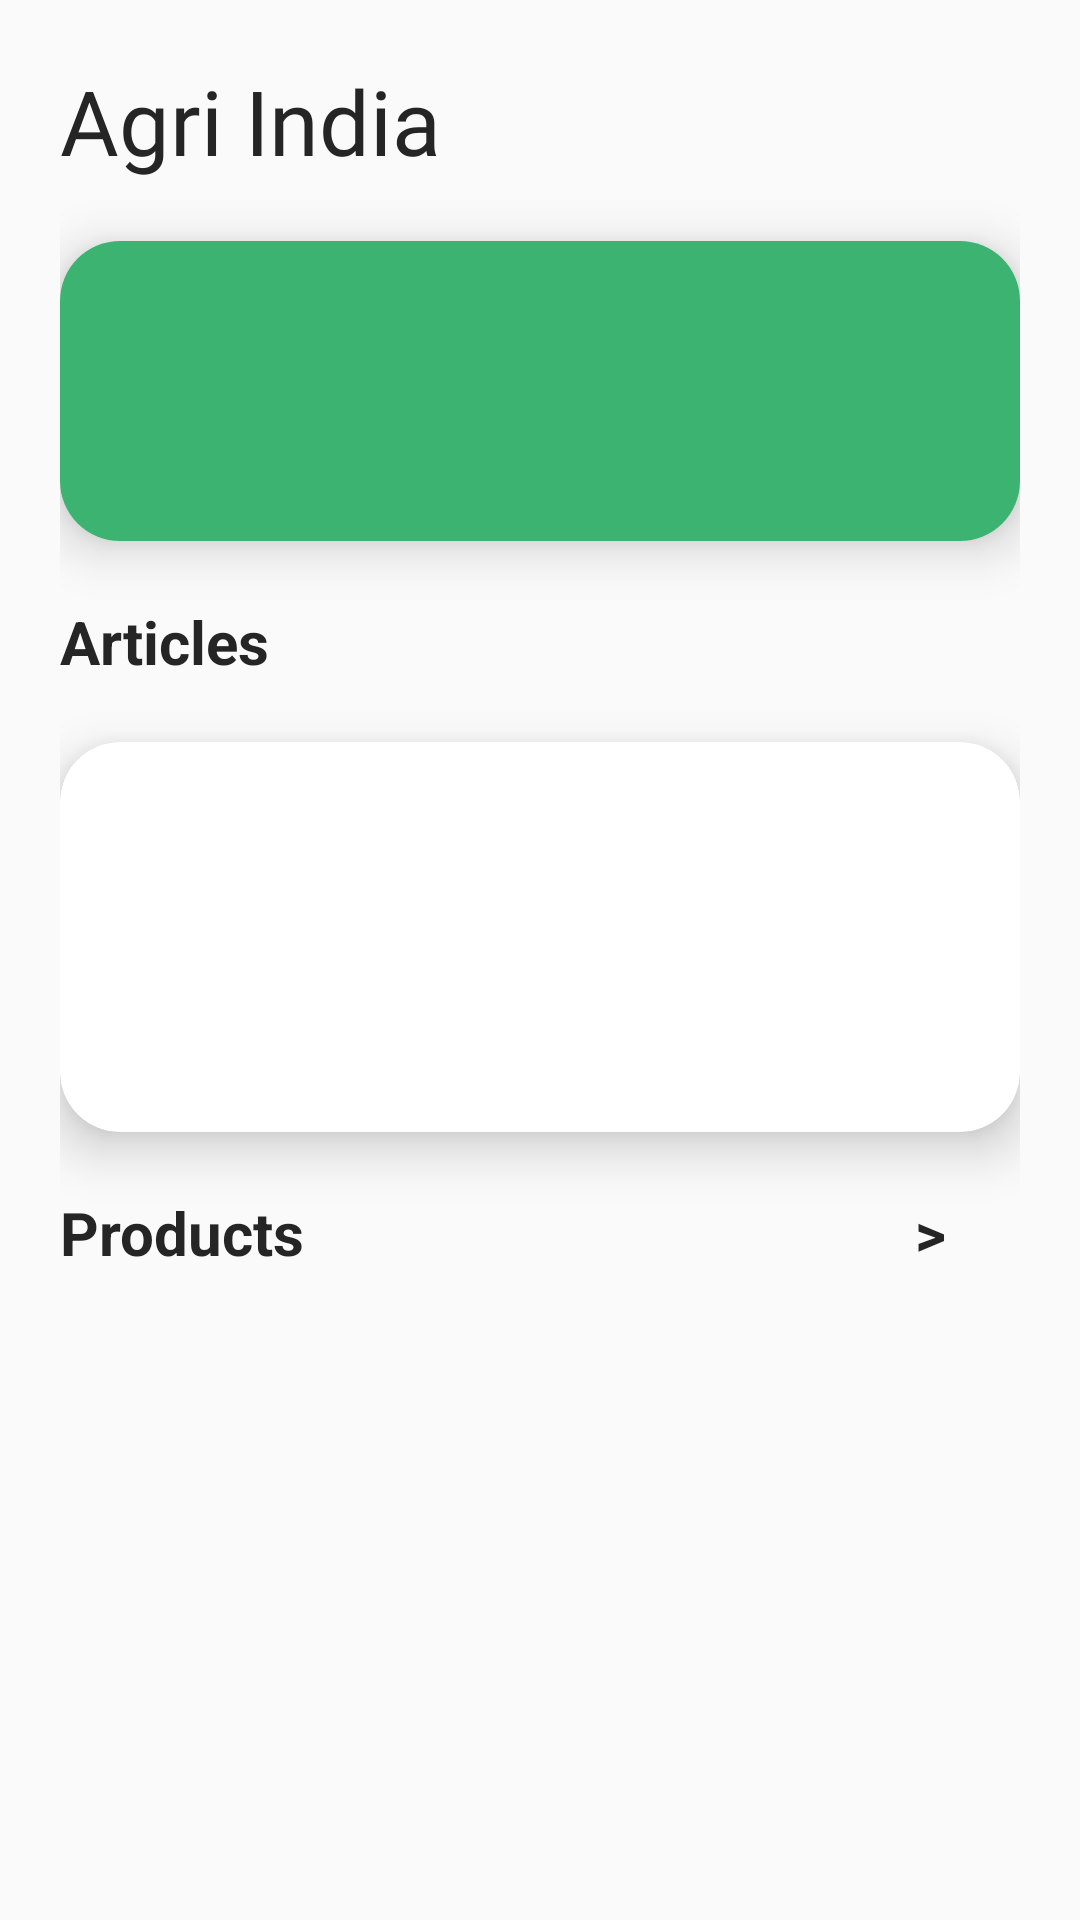

This screen was rendered from an Android layout file. Write that file and the resources it references.
<!-- AndroidManifest.xml: application theme Theme.AgriIndia -->
<!-- res/layout/fragment_home.xml -->
<?xml version="1.0" encoding="utf-8"?>
<FrameLayout xmlns:android="http://schemas.android.com/apk/res/android"
    xmlns:app="http://schemas.android.com/apk/res-auto"
    xmlns:tools="http://schemas.android.com/tools"
    android:layout_width="match_parent"
    android:layout_height="match_parent"
    android:layout_marginBottom="30dp"
    android:padding="20dp"
    tools:context=".Fragments.HomeFragment">

    <ScrollView
        android:layout_width="match_parent"
        android:layout_height="match_parent"
        android:scrollbars="none">

        <LinearLayout
            android:layout_width="match_parent"
            android:layout_height="wrap_content"
            android:orientation="vertical">

            <RelativeLayout
                android:layout_width="match_parent"
                android:layout_height="wrap_content">

                <TextView
                    android:layout_width="wrap_content"
                    android:layout_height="wrap_content"
                    android:fontFamily="@font/amaranth"
                    android:text="Agri India"
                    android:textColor="@color/black2"
                    android:textSize="30sp" />

                <ImageView
                    android:id="@+id/cartBtn"
                    android:layout_width="35dp"
                    android:layout_height="35dp"
                    android:layout_alignParentRight="true"
                    android:layout_centerVertical="true"
                    android:src="@drawable/baseline_shopping_cart_24" />

            </RelativeLayout>

            <androidx.cardview.widget.CardView
                android:layout_width="match_parent"
                android:layout_height="100dp"
                android:layout_marginTop="20dp"
                android:background="@color/app"
                android:padding="10dp"
                app:cardCornerRadius="20dp"
                app:cardElevation="10dp">


                <RelativeLayout
                    android:layout_width="match_parent"
                    android:layout_height="match_parent"
                    android:background="@color/app">

                </RelativeLayout>

            </androidx.cardview.widget.CardView>

            <TextView
                android:layout_width="match_parent"
                android:layout_height="wrap_content"
                android:layout_marginTop="20dp"
                android:text="Articles"
                android:textColor="@color/black2"
                android:textSize="20sp"
                android:textStyle="bold" />

            <androidx.recyclerview.widget.RecyclerView
                android:id="@+id/recHorizontal"
                android:layout_width="match_parent"
                android:layout_height="wrap_content"
                android:orientation="horizontal">

            </androidx.recyclerview.widget.RecyclerView>


            <androidx.cardview.widget.CardView
                android:layout_width="match_parent"
                android:layout_height="130dp"
                android:layout_marginTop="20dp"
                android:background="@color/app"
                android:padding="10dp"
                app:cardCornerRadius="20dp"
                app:cardElevation="10dp">

                <ImageView
                    android:id="@+id/banner"
                    android:layout_width="match_parent"
                    android:layout_height="match_parent"
                    android:scaleType="centerCrop"
                    android:contentDescription="TODO" />

            </androidx.cardview.widget.CardView>

            <RelativeLayout
                android:layout_width="match_parent"
                android:layout_height="wrap_content"
                android:layout_marginTop="10dp">

                <TextView
                    android:layout_width="match_parent"
                    android:layout_height="wrap_content"
                    android:layout_alignParentLeft="true"
                    android:layout_centerInParent="true"
                    android:layout_marginTop="20dp"
                    android:text="Products"
                    android:textColor="@color/black2"
                    android:textSize="20sp"
                    android:textStyle="bold" />

                <TextView
                    android:id="@+id/showall"
                    android:layout_width="50dp"
                    android:layout_height="wrap_content"
                    android:layout_alignParentEnd="true"
                    android:layout_centerInParent="true"
                    android:text="   >"
                    android:textColor="@color/black2"
                    android:textSize="20sp"
                    android:textStyle="bold" />


            </RelativeLayout>

            <androidx.recyclerview.widget.RecyclerView
                android:layout_marginTop="10dp"
                android:id="@+id/recVerticle"
                android:layout_width="match_parent"
                android:layout_height="match_parent"
                tools:listitem="@layout/single_product_row">

            </androidx.recyclerview.widget.RecyclerView>

        </LinearLayout>
    </ScrollView>
</FrameLayout>
<!-- res/layout/single_product_row.xml (included above) -->
<?xml version="1.0" encoding="utf-8"?>
<RelativeLayout xmlns:android="http://schemas.android.com/apk/res/android"
    android:layout_width="match_parent"
    android:layout_height="wrap_content"
    xmlns:app="http://schemas.android.com/apk/res-auto"
    android:orientation="vertical"
    android:layout_margin="2dp">

    <androidx.cardview.widget.CardView
        android:layout_width="match_parent"
        android:layout_height="wrap_content"
        android:elevation="10dp"
        app:cardCornerRadius="5dp"
        app:cardElevation="5dp"
        android:layout_margin="5dp"
        android:id="@+id/card">

        <RelativeLayout
            android:layout_width="match_parent"
            android:layout_height="match_parent"
            android:background="@color/white"
            >

            <ImageView
                android:layout_marginBottom="5dp"
                android:layout_marginTop="5dp"
                android:layout_width="110dp"
                android:layout_height="110dp"
                android:layout_centerHorizontal="true"
                android:scaleType="centerCrop"
                android:id="@+id/image"
                android:src="@mipmap/ic_launcher" />

            <TextView
                android:layout_width="wrap_content"
                android:layout_height="20sp"
                android:text="Item"
                android:textSize="17sp"
                android:layout_below="@+id/image"
                android:layout_centerHorizontal="true"
                android:gravity="center"
                android:id="@+id/title"
                android:textColor="@color/black2"/>

            <TextView
                android:layout_width="wrap_content"
                android:layout_height="20sp"
                android:text="Price"
                android:textSize="17sp"
                android:layout_below="@+id/title"
                android:layout_centerHorizontal="true"
                android:gravity="center"
                android:id="@+id/price"
                android:textColor="#E43E3E"
                android:layout_marginBottom="10dp"
                android:layout_marginTop="5dp"/>

        </RelativeLayout>
    </androidx.cardview.widget.CardView>



</RelativeLayout>
<!-- resources referenced by this layout -->
<resources>
  <color name="app">#3cb371</color>
  <color name="black2">#252525</color>
  <color name="white">#FFFFFFFF</color>
  <style name="Theme.AgriIndia" parent="Theme.MaterialComponents.DayNight.NoActionBar.Bridge">
          
          <item name="colorPrimary">#03A9F4</item>
          <item name="colorPrimaryVariant">#2196F3</item>
          <item name="colorOnPrimary">@color/white</item>
          
          <item name="colorSecondary">@color/teal_200</item>
          <item name="colorSecondaryVariant">@color/teal_700</item>
          <item name="colorOnSecondary">@color/black</item>
          
          <item name="android:statusBarColor">?attr/colorPrimaryVariant</item>
          
  
      </style>
  <color name="teal_200">#FF03DAC5</color>
  <color name="teal_700">#FF018786</color>
  <color name="black">#FF000000</color>
</resources>
